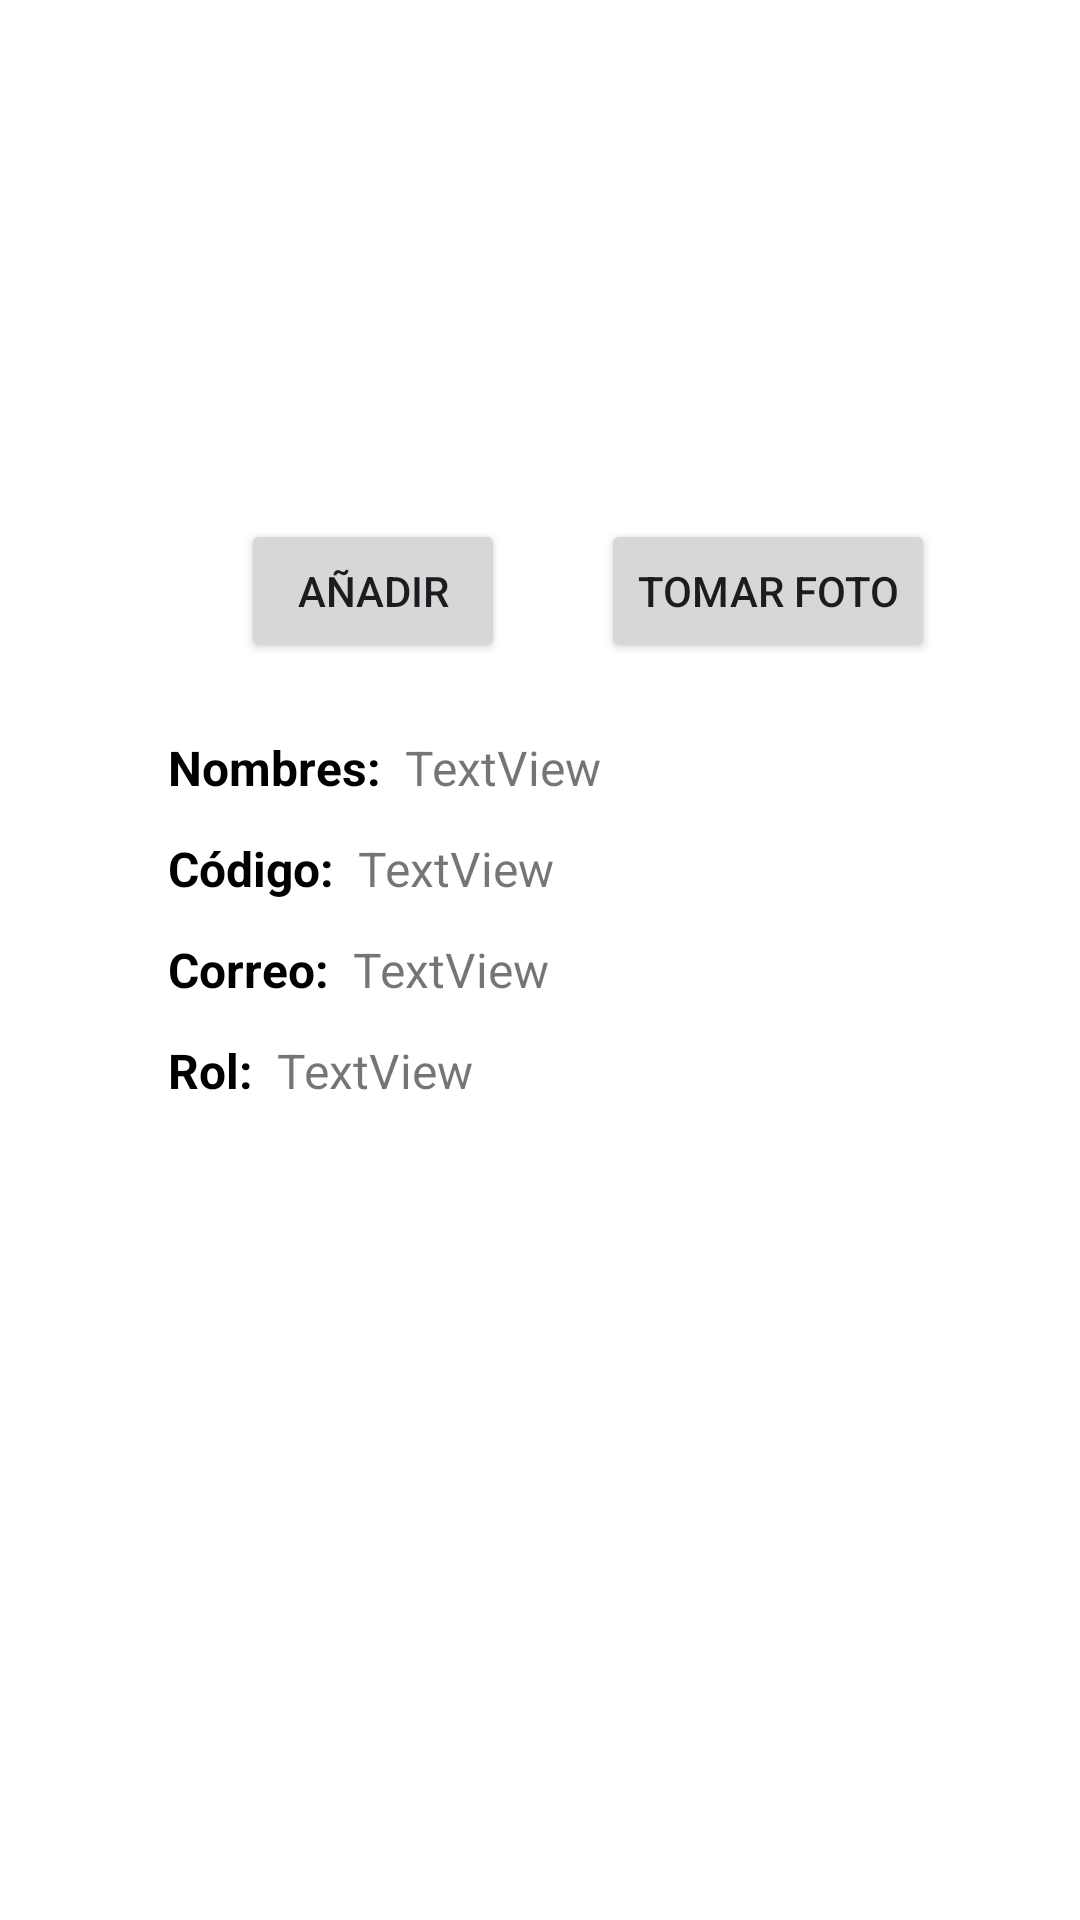

Reconstruct the res/layout file that produces this screen, plus the resources it refers to.
<!-- AndroidManifest.xml: application theme Theme.DevPUCP -->
<!-- res/layout/activity_usuario_ti_mi_perfil.xml -->
<?xml version="1.0" encoding="utf-8"?>
<androidx.constraintlayout.widget.ConstraintLayout xmlns:android="http://schemas.android.com/apk/res/android"
    xmlns:app="http://schemas.android.com/apk/res-auto"
    xmlns:tools="http://schemas.android.com/tools"
    android:layout_width="match_parent"
    android:layout_height="match_parent"
    tools:context=".UsuarioTI_MiPerfil">


    <TextView
        android:id="@+id/textView11"
        android:layout_width="wrap_content"
        android:layout_height="wrap_content"
        android:layout_marginStart="56dp"
        android:layout_marginTop="24dp"
        android:text="Nombres:"
        android:textColor="#000000"
        android:textSize="16sp"
        android:textStyle="bold"
        app:layout_constraintStart_toStartOf="parent"
        app:layout_constraintTop_toBottomOf="@+id/button13" />

    <TextView
        android:id="@+id/textView13"
        android:layout_width="wrap_content"
        android:layout_height="wrap_content"
        android:layout_marginTop="12dp"
        android:text="Código:"
        android:textColor="#000000"
        android:textSize="16sp"
        android:textStyle="bold"
        app:layout_constraintStart_toStartOf="@+id/textView11"
        app:layout_constraintTop_toBottomOf="@+id/textView11" />

    <TextView
        android:id="@+id/textView14"
        android:layout_width="wrap_content"
        android:layout_height="wrap_content"
        android:layout_marginTop="12dp"
        android:text="Correo:"
        android:textColor="#000000"
        android:textSize="16sp"
        android:textStyle="bold"
        app:layout_constraintStart_toStartOf="@+id/textView13"
        app:layout_constraintTop_toBottomOf="@+id/textView13" />

    <TextView
        android:id="@+id/textView15"
        android:layout_width="wrap_content"
        android:layout_height="wrap_content"
        android:layout_marginTop="12dp"
        android:text="Rol:"
        android:textColor="#000000"
        android:textSize="16sp"
        android:textStyle="bold"
        app:layout_constraintStart_toStartOf="@+id/textView14"
        app:layout_constraintTop_toBottomOf="@+id/textView14" />

    <TextView
        android:id="@+id/textView_UsuarioTIMiPerfilNombre"
        android:layout_width="wrap_content"
        android:layout_height="wrap_content"
        android:layout_marginStart="8dp"
        android:text="TextView"
        android:textSize="16sp"
        app:layout_constraintBottom_toBottomOf="@+id/textView11"
        app:layout_constraintStart_toEndOf="@+id/textView11"
        app:layout_constraintTop_toTopOf="@+id/textView11" />

    <TextView
        android:id="@+id/textView_UsuarioTIMiPerfilCodigo"
        android:layout_width="wrap_content"
        android:layout_height="wrap_content"
        android:layout_marginStart="8dp"
        android:text="TextView"
        android:textSize="16sp"
        app:layout_constraintBottom_toBottomOf="@+id/textView13"
        app:layout_constraintStart_toEndOf="@+id/textView13"
        app:layout_constraintTop_toTopOf="@+id/textView13" />

    <TextView
        android:id="@+id/textView_UsuarioTIMiPerfilCorreo"
        android:layout_width="wrap_content"
        android:layout_height="wrap_content"
        android:layout_marginStart="8dp"
        android:text="TextView"
        android:textSize="16sp"
        app:layout_constraintBottom_toBottomOf="@+id/textView14"
        app:layout_constraintStart_toEndOf="@+id/textView14"
        app:layout_constraintTop_toTopOf="@+id/textView14" />

    <TextView
        android:id="@+id/textView_UsuarioTIMiPerfiRol"
        android:layout_width="wrap_content"
        android:layout_height="wrap_content"
        android:layout_marginStart="8dp"
        android:text="TextView"
        android:textSize="16sp"
        app:layout_constraintBottom_toBottomOf="@+id/textView15"
        app:layout_constraintStart_toEndOf="@+id/textView15"
        app:layout_constraintTop_toTopOf="@+id/textView15" />

    <ImageView
        android:id="@+id/imageView8"
        android:layout_width="173dp"
        android:layout_height="149dp"
        android:layout_marginTop="16dp"
        app:layout_constraintEnd_toEndOf="parent"
        app:layout_constraintStart_toStartOf="parent"
        app:layout_constraintTop_toTopOf="parent"
        app:srcCompat="@drawable/ic_profile_foreground" />

    <Button
        android:id="@+id/button13"
        android:layout_width="wrap_content"
        android:layout_height="wrap_content"
        android:layout_marginTop="8dp"
        android:onClick="subirFotoPerfil"
        android:text="Añadir"
        android:theme="@style/boton_verde_claro"
        app:layout_constraintEnd_toEndOf="parent"
        app:layout_constraintHorizontal_bias="0.295"
        app:layout_constraintStart_toStartOf="parent"
        app:layout_constraintTop_toBottomOf="@+id/imageView8" />

    <Button
        android:id="@+id/button2"
        android:layout_width="wrap_content"
        android:layout_height="wrap_content"
        android:layout_marginStart="32dp"
        android:onClick="tomarFoto"
        android:text="Tomar foto"
        android:theme="@style/boton_verde_claro"
        app:layout_constraintBottom_toBottomOf="@+id/button13"
        app:layout_constraintStart_toEndOf="@+id/button13"
        app:layout_constraintTop_toTopOf="@+id/button13" />


</androidx.constraintlayout.widget.ConstraintLayout>
<!-- resources referenced by this layout -->
<resources>
  <style name="boton_verde_claro" parent="Theme.Material3.DayNight">
          
          <item name="colorPrimary">#00838F</item>
  
          <item name="colorOnPrimary">@color/white</item>
          <item name="shapeAppearance">@style/mdcTheme</item>
  
      </style>
  <style name="Theme.DevPUCP" parent="Theme.MaterialComponents.DayNight.DarkActionBar">
          
          <item name="colorPrimary">@color/ic_logo_pucp_background</item>
          <item name="colorPrimaryVariant">#009688</item>
          <item name="colorOnPrimary">@color/white</item>
          
          <item name="colorSecondary">@color/teal_200</item>
          <item name="colorSecondaryVariant">@color/teal_700</item>
          <item name="colorOnSecondary">@color/black</item>
          
          <item name="android:statusBarColor">?attr/colorPrimaryVariant</item>
          
      </style>
  <style name="mdcTheme">
          <item name="cornerSize">20dp</item>
          <item name="cornerFamily">cut</item>
      </style>
  <!-- not gathered from this repository: default colours our renderer supplied (Android Studio template values) -->
  <color name="teal_200">#FF03DAC5</color>
  <color name="teal_700">#FF018786</color>
  <color name="black">#FF000000</color>
  <color name="white">#FFFFFFFF</color>
</resources>
